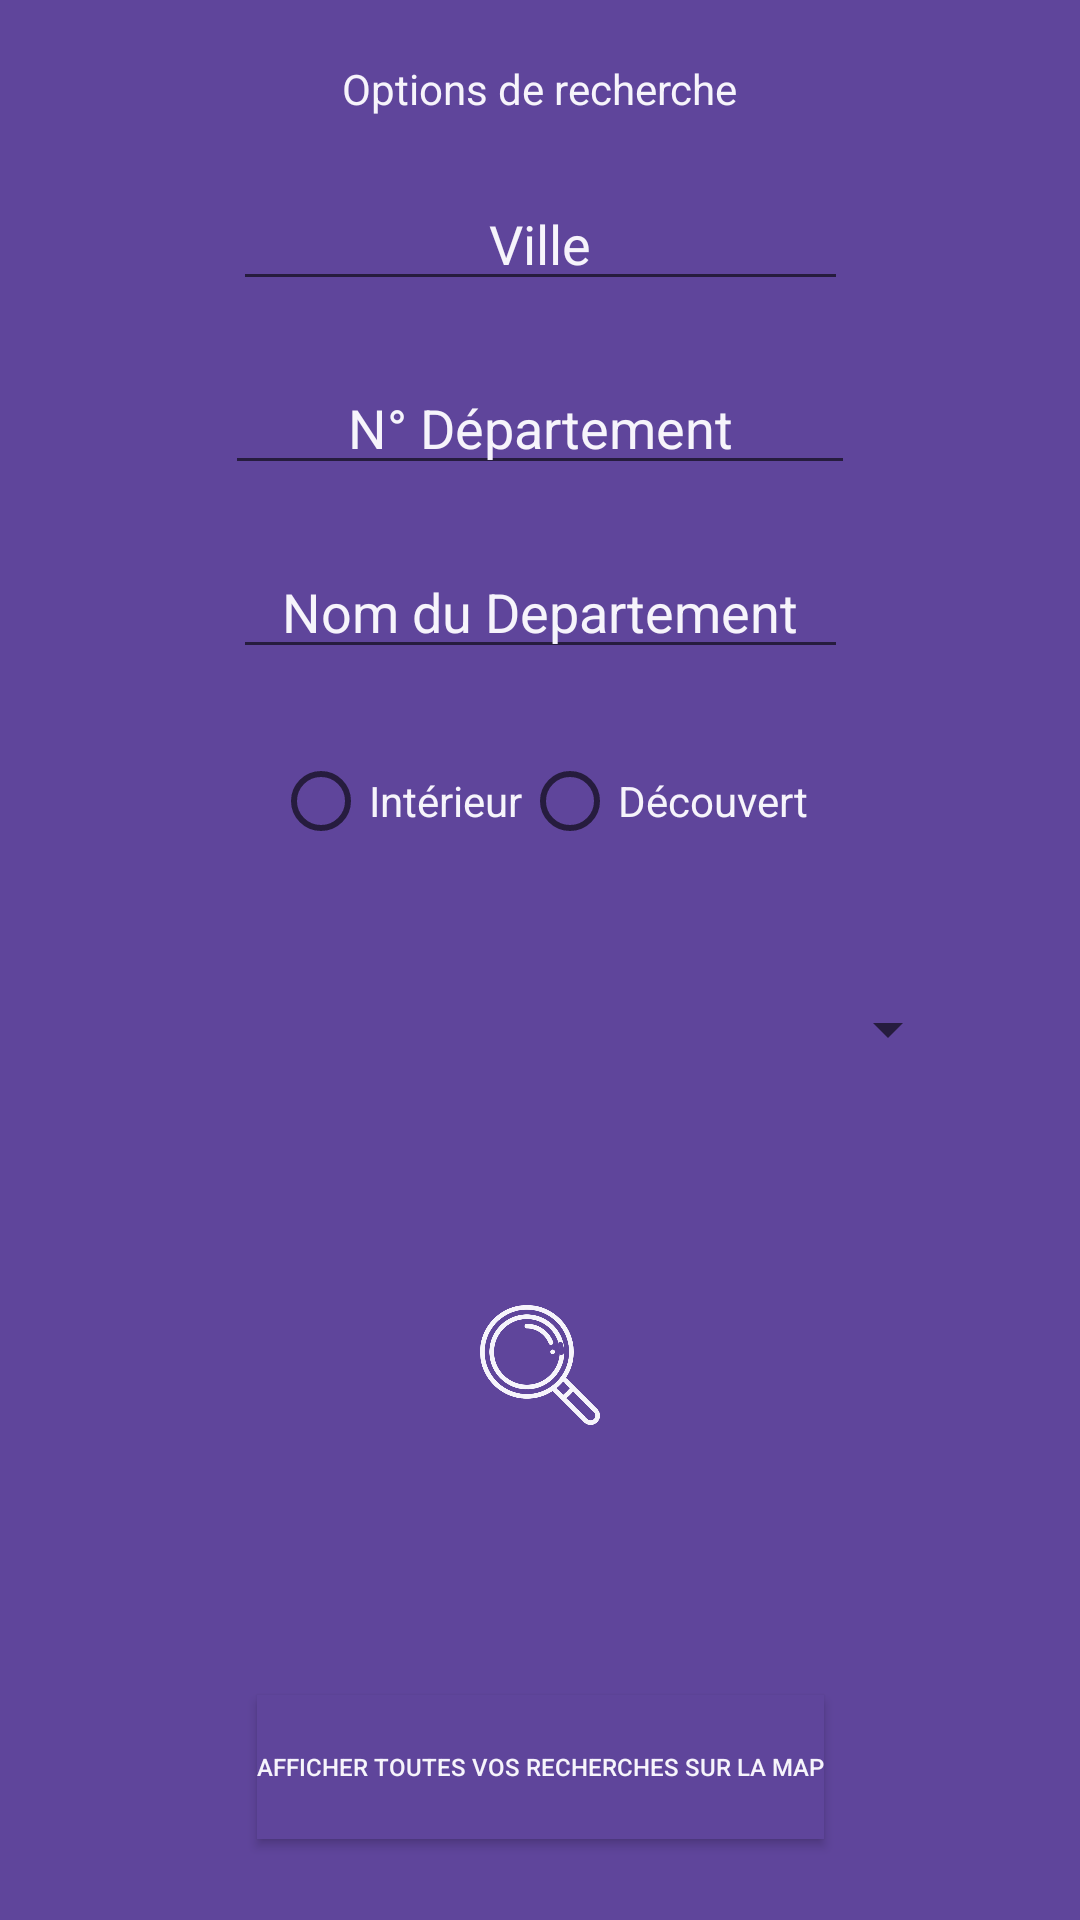

Android layout source for this screen:
<!-- AndroidManifest.xml: application theme Theme.Final_Project -->
<!-- res/layout/activity_setting.xml -->
<?xml version="1.0" encoding="utf-8"?>
<androidx.constraintlayout.widget.ConstraintLayout xmlns:android="http://schemas.android.com/apk/res/android"
    xmlns:app="http://schemas.android.com/apk/res-auto"
    xmlns:tools="http://schemas.android.com/tools"
    android:layout_width="match_parent"
    android:layout_height="match_parent"
    tools:context=".SettingActivity"
    android:background="@color/mainColor"
    >

    <TextView
        android:id="@+id/Titre"
        android:layout_width="wrap_content"
        android:layout_height="wrap_content"
        android:text="Options de recherche"
        app:layout_constraintStart_toStartOf="parent"
        app:layout_constraintEnd_toEndOf="parent"
        app:layout_constraintTop_toTopOf="parent"
        android:layout_margin="20dp"
        android:textColor="@color/secondaryColor"/>


       <com.google.android.material.textfield.TextInputEditText
           android:id="@+id/postal"
           android:layout_width="wrap_content"
           android:layout_height="wrap_content"
           android:hint="N° Département"
           android:ems="10"
           android:inputType="textPostalAddress"
           app:layout_constraintTop_toBottomOf="@id/city"
           app:layout_constraintStart_toStartOf="parent"
           app:layout_constraintEnd_toEndOf="parent"
           android:layout_margin="20dp"
           android:textAlignment="center"
           android:textColorHint="@color/secondaryColor"
           android:textColor="@color/secondaryColor"
           />



    <com.google.android.material.textfield.TextInputEditText
        android:id="@+id/city"
        android:layout_width="205dp"
        android:layout_height="wrap_content"
        android:hint="Ville"
        app:layout_constraintStart_toStartOf="parent"
        app:layout_constraintEnd_toEndOf="parent"
        app:layout_constraintTop_toBottomOf="@+id/Titre"
        android:textAlignment="center"
        android:layout_margin="20dp"
        android:textColorHint="@color/secondaryColor"
        android:textColor="@color/secondaryColor"
        />


    <com.google.android.material.textfield.TextInputEditText
        android:id="@+id/dpt"
        android:layout_width="205dp"
        android:layout_height="wrap_content"
        android:hint="Nom du Departement"
        app:layout_constraintStart_toStartOf="parent"
        app:layout_constraintEnd_toEndOf="parent"
        app:layout_constraintTop_toBottomOf="@id/postal"
        android:textAlignment="center"
        android:layout_margin="20dp"
        android:textColorHint="@color/secondaryColor"
        android:textColor="@color/secondaryColor"
        />

    <RadioGroup
        app:layout_constraintStart_toStartOf="parent"
        android:id="@+id/choice"
        android:layout_width="wrap_content"
        android:layout_height="wrap_content"
        android:orientation="horizontal"
        android:textAlignment="center"
        android:layout_margin="20dp"
        app:layout_constraintEnd_toEndOf="parent"
        app:layout_constraintTop_toBottomOf="@id/dpt"
        >

        <RadioButton
            android:id="@+id/interieur"
            android:layout_width="match_parent"
            android:layout_height="wrap_content"
            android:text="Intérieur"
            android:textColor="@color/secondaryColor"
            />
        <RadioButton
            android:id="@+id/decouvert"
            android:layout_width="match_parent"
            android:layout_height="wrap_content"
            android:text="Découvert"
            android:textColor="@color/secondaryColor"
            />
    </RadioGroup>

    <Spinner
        android:id="@+id/spinner"
        android:layout_width="match_parent"
        android:layout_height="wrap_content"
        android:textAlignment="center"
        android:layout_margin="40dp"
        android:textColor="@color/secondaryColor"
        app:layout_constraintStart_toStartOf="parent"
        app:layout_constraintEnd_toEndOf="parent"
        app:layout_constraintTop_toBottomOf="@id/choice"
        />

    <ImageView
        android:id="@+id/search_IV"
        android:layout_width="40dp"
        android:layout_height="40dp"
        android:layout_gravity="center"
        android:src="@drawable/loupe_removebg_preview"
        android:layout_margin="80dp"
        app:layout_constraintStart_toStartOf="parent"
        app:layout_constraintEnd_toEndOf="parent"
        app:layout_constraintTop_toBottomOf="@+id/spinner"
        />

    <Button
        android:id="@+id/map_Affichage"
        android:layout_width="wrap_content"
        android:layout_height="wrap_content"
        android:text="Afficher toutes vos recherches sur la map"
        android:textAlignment="center"
        android:layout_margin="90dp"
        android:textSize="8dp"
        android:background="@color/mainColor"
        android:textColor="@color/secondaryColor"
        app:layout_constraintStart_toStartOf="parent"
        app:layout_constraintEnd_toEndOf="parent"
        app:layout_constraintTop_toBottomOf="@+id/search_IV"
        />

</androidx.constraintlayout.widget.ConstraintLayout>
<!-- resources referenced by this layout -->
<resources>
  <color name="mainColor">#5F459B</color>
  <color name="secondaryColor">#F6F4FB</color>
  <!-- drawable loupe_removebg_preview: png bitmap (drawable-v24, 63087 bytes) -->
  <style name="Theme.Final_Project" parent="Theme.MaterialComponents.DayNight.DarkActionBar">
          
          <item name="colorPrimary">@color/mainColor</item>
          <item name="colorPrimaryVariant">@color/mainColor</item>
          <item name="colorOnPrimary">@color/black</item>
          
          <item name="colorSecondary">@color/teal_200</item>
          <item name="colorSecondaryVariant">@color/teal_700</item>
          <item name="colorOnSecondary">@color/black</item>
          
          <item name="android:statusBarColor" tools:targetApi="l">?attr/colorPrimaryVariant</item>
          
      </style>
  <color name="black">#FF000000</color>
  <color name="teal_200">#FF03DAC5</color>
  <color name="teal_700">#FF018786</color>
</resources>
